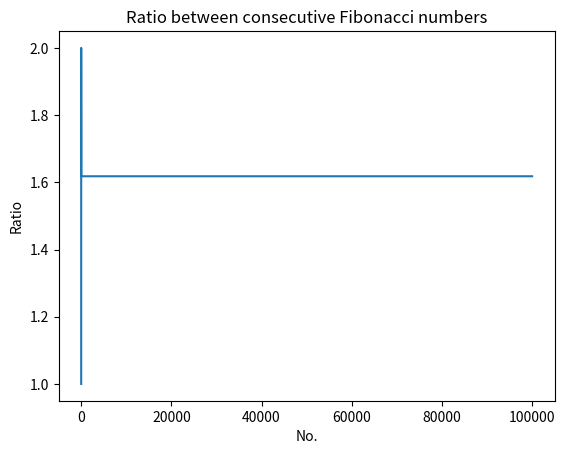

Python code for this plot:
#! fibo.py

from matplotlib import pyplot as plt;

def fibo(n):
    if(n==1):
        return [1];
    if(n==2):
        return [1,1];

    #n>2
    a = 1;
    b = 1;
    series = [a,b];
    
    for i in range(n):
        c = a+b;
        series.append(c);
        a = b;
        b = c;
        
    return series;

def ratio(a,b):
    return b/a;

def draw_graph(x,y):
    plt.plot(x,y);
    plt.xlabel("No.");
    plt.ylabel("Ratio");
    plt.title("Ratio between consecutive Fibonacci numbers");
    plt.show();
    
    
n = 100000;

series = fibo(n);

list_of_ratios = [];

for i in range(len(series)-1):
    r = ratio(series[i],series[i+1]);
    list_of_ratios.append(r);

draw_graph(range(n+1),list_of_ratios);
    



